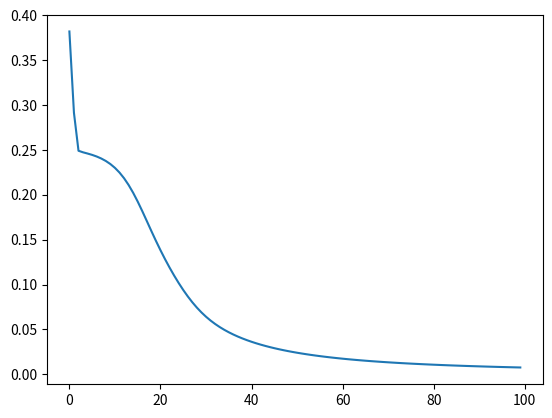

Write the Python code that produced this figure.
'''
This is a very basic neural network built from scratch which will take its input as a 4 digit array of 
1s and 0s. An even number of 1s should output a 1, and an odd number a 0. 
As this is a first-time build, I'll go through quite slowly.

A basic neural network consists of input nodes, intermediate layers, and output. Each node needs a set of
weights and biases and an activaton function. A common activation function is the sigmoid function, so to 
kick things off I'll make a quick function to implement that. The IDE I'm using doesn't have standard libraries
built-in, so first thing to do is 'pip install numpy' in the terminal.
'''
import numpy as np

def sigmoid(x):
    return 1/(1 + np.exp(-x))

#We'll need the derivative of the sigmoid function too:
def d_sigmoid(x):
    return x * (1 - x)

'''
Lovely. Now we'll define our neural network class, which will need several methods.
For now, the network will have an input layer, an intermidiate layer of 4 nodes, and an output layer.
'''

class Neural_Network:
    def __init__(self, x, y):
        self.input = x
        self.weights1 = np.random.rand(self.input.shape[1], 4)
        self.weights2 = np.random.rand(4, 1)
        self.y = y
        self.output = np.zeros(self.y.shape)
    
    '''
    In order for the network to learn, we need feedforward and backpropagation methods. The feedforward
    process simply calculates the predicted output, and then backpropagation evaluates how accurate this is
    and updates the weights and biases accordingly.
    '''

    def feedforward(self):
        #This assumes biases = 0, so each layer is just the previous layer nodes multiplied by their weights
        self.layer1 = sigmoid(np.dot(self.input, self.weights1))
        self.output = sigmoid(np.dot(self.layer1, self.weights2))
        return self.output
    
    '''
    The loss function essentially tells us how 'wrong' the feedforward prediction was. Backpropagation works 
    by findng the minimum of the loss function. The calculus can be quite meaty, but all we need is the
    derivative of the loss function as a function of weights and biases. If we have this, we can find its
    minimum => minimise the loss function.
    '''
    
    def backprop(self):
        weight_change2 = np.dot(self.layer1.T, (2*(self.y - self.output) * d_sigmoid(self.output)))
        weight_change1 = np.dot(self.input.T, (np.dot(2*(self.y - self.output) * d_sigmoid(self.output), 
                                self.weights2.T) * d_sigmoid(self.layer1)))
        
        #Now update the weights:
        self.weights1 += weight_change1
        self.weights2 += weight_change2
    
    '''
    Lastly, we want a function to actually train the network. This only needs to make the feedforward and
    backpropagation happen.
    '''

    def train(self, x, y):
        self.output = self.feedforward()
        self.backprop()

'''
Now all that has been declared, we can set about training our network. We'll need some training data to begin
with, so first job is to declare some inputs and their respective outputs:
'''
X = np.array(([0,0,0,0],
            [0,1,0,0],
            [1,0,1,0],
            [0,0,0,1],
            [1,1,1,1],
            [0,1,1,1]), dtype=float)
Y = np.array(([1],[0],[1],[0],[1],[0]), dtype=float)

'''
All there is left to do now is create the network and train it! I'll use a loop that trains it 100 times
and prints out the training progress every 10 iterations. This isn't very visually satisfying, so I'll also 
plot the loss function for each iteration, so we can see how the network converges on the optimal weights.
To do this, we'll need to import pyplot from the matplotlib package.
'''
Network1 = Neural_Network(X, Y)

import matplotlib.pyplot as plt 

losses = []
for n in range(100):
    if n % 10 == 0 or n == 0:
        print('\nIteration number ' + str(n) + '\n')
        print('Input: ' + str(X) + '\n')
        print('Expected output: ' + str(Y) + '\n')
        print('Actual output: ' + str(Network1.output) + '\n')
        print ("Loss: " + str(np.mean(np.square(Y - Network1.feedforward()))) + '\n')

    losses.append(np.mean(np.square(Y - Network1.feedforward())))
    Network1.train(X, Y)

plt.plot(range(100), losses)
